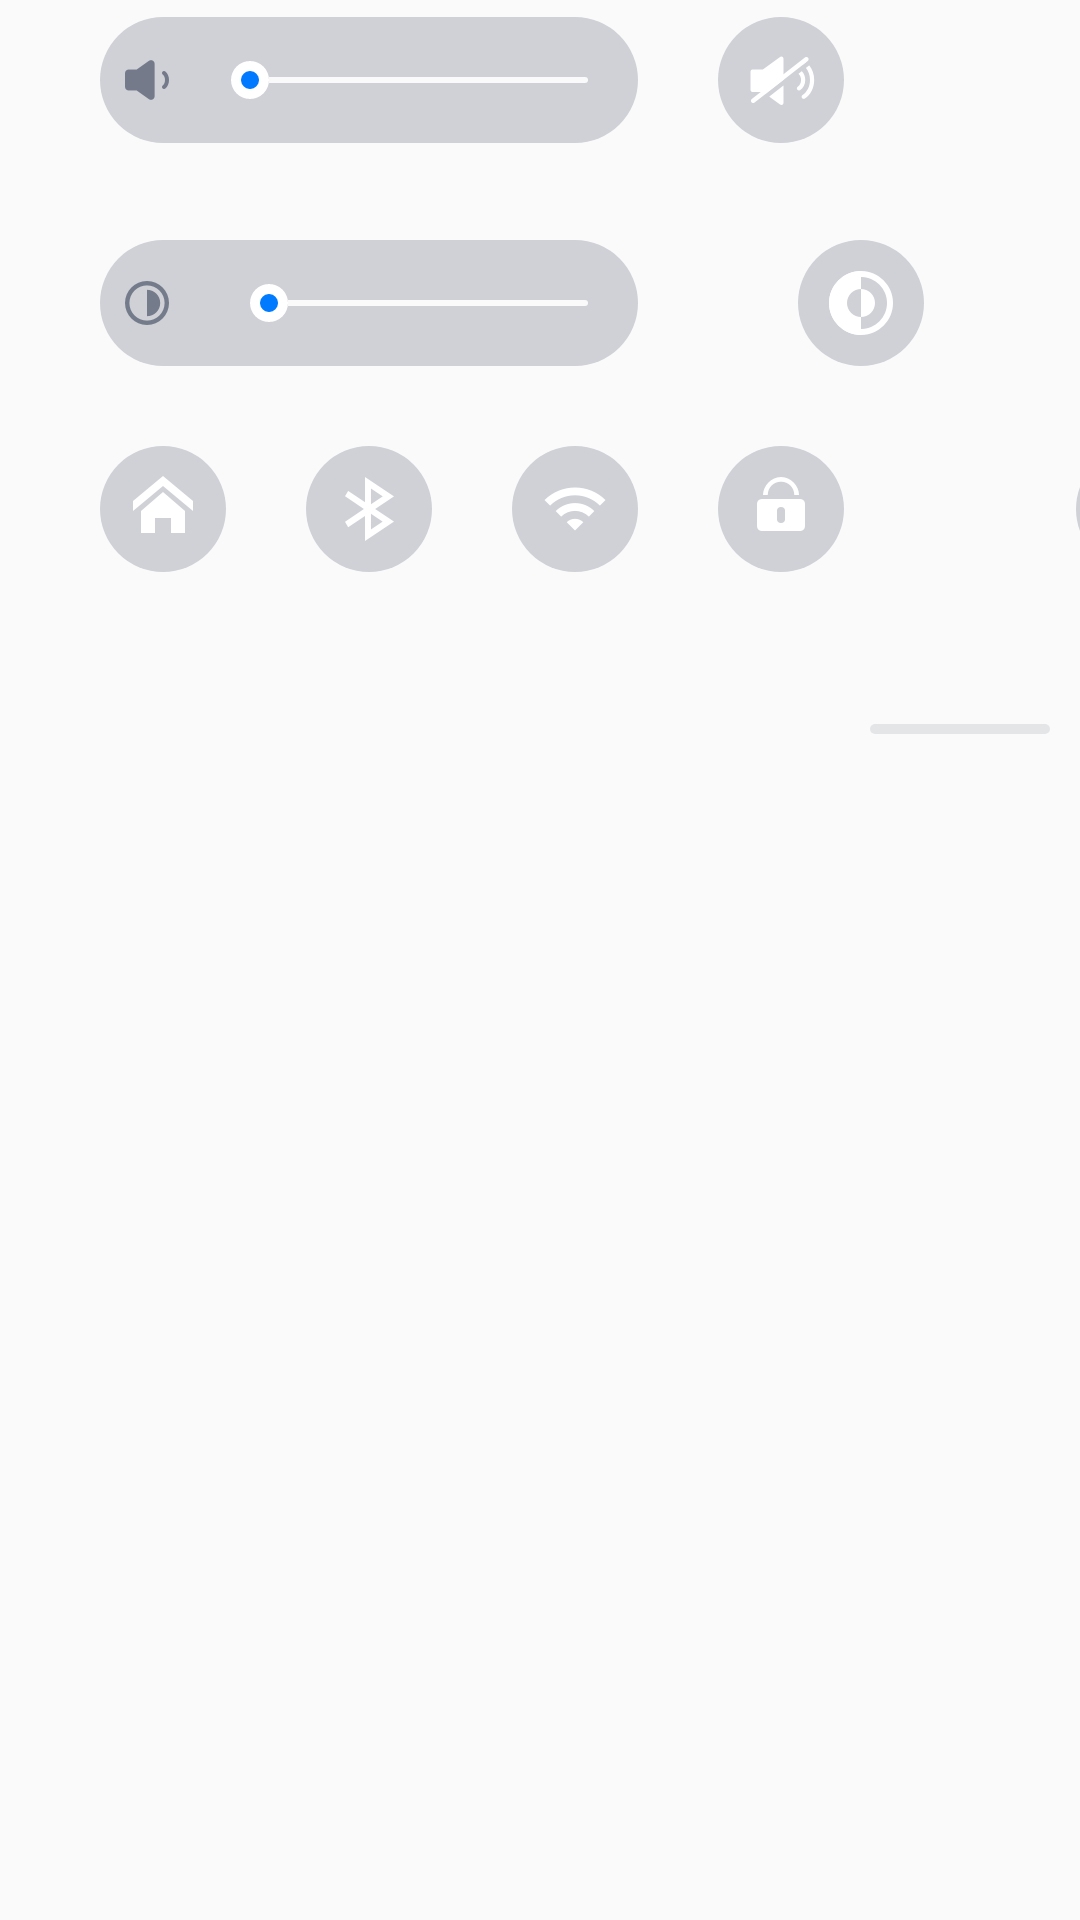

Produce the Android XML layout that renders to this screen, including the resource entries it uses.
<!-- AndroidManifest.xml: application theme Theme.SystemUI -->
<!-- res/layout/systemui_main_layout.xml -->
<?xml version="1.0" encoding="utf-8"?>
<LinearLayout xmlns:android="http://schemas.android.com/apk/res/android"
    xmlns:app="http://schemas.android.com/apk/res-auto"
    android:layout_width="match_parent"
    android:layout_height="@dimen/systemui_mainlayout_height"
    android:orientation="vertical"
    android:background="@color/systemui_background_color">
    <LinearLayout
        android:layout_marginTop="@dimen/systemui_mainlayout_margin_top"
        android:layout_marginBottom="80px"
        android:id="@+id/linear_one"
        android:orientation="horizontal"
        android:gravity="left"
        android:layout_marginStart="100px"
        android:layout_width="match_parent"
        android:layout_height="wrap_content">
            <LinearLayout
                android:id="@+id/liner_volume_seekbar"
                android:layout_width="@dimen/systemui_seekbar_background_width"
                android:layout_height="wrap_content"
                android:orientation="horizontal"
                android:layout_gravity="center"
                android:background="@drawable/systemui_seekbar_bg"
                android:layout_marginRight="80px">
                <ImageView
                    android:layout_height="94px"
                    android:layout_width="94px"
                    android:id="@+id/seekbar_head_volume_img"
                    android:src="@drawable/icon_voice"
                    android:layout_marginRight="8px"
                    android:layout_gravity="center_vertical"
                    />
                <SeekBar
                    android:id="@+id/progress"
                    android:gravity="center"
                    android:layout_width="392px"
                    android:layout_height="50px"
                    android:layout_toLeftOf="@+id/text1"
                    android:maxHeight="6px"
                    android:minHeight="6px"
                    android:max="200"
                    android:paddingRight="6px"
                    android:layout_gravity="center_vertical"
                    android:progressDrawable="@drawable/seekbar_layer"
                    android:thumb="@drawable/seekbar_ring" />
        </LinearLayout>
        <ImageButton
            android:id="@+id/btn_volume_mute"
            android:layout_width="@dimen/systemui_imagebutton_background_width"
            android:layout_height="@dimen/systemui_imagebutton_background_width"
            android:scaleType="centerInside"
            android:background="@drawable/systemui_imagebutton_background_normal"
            android:src="@drawable/imgbtn_media_mute_selector"
            android:layout_gravity="center"
            android:layout_marginEnd="232px"
            />

        <LinearLayout
            android:id="@+id/linear_layout_mode1"
            android:layout_width="wrap_content"
            android:layout_height="wrap_content"
            android:layout_gravity="center_horizontal"
            android:layout_marginEnd="@dimen/systemui_mode_margin_right"
            android:orientation="vertical">

            <com.saicmotor.systemui.customview.CircleImageview
                android:layout_width="126px"
                android:layout_height="126px"
                android:background="@android:color/transparent"
                android:src="@drawable/pic_1_m"
                app:circleBorderHeadWidth="0dp"
                app:ishaveboder="false"
                app:ringHeadColor="@color/colorAccent" />
            <TextView
                android:layout_gravity="center_horizontal"
                android:layout_marginTop="6px"
                android:layout_width="wrap_content"
                android:layout_height="28px"
                android:textSize="16sp"
                android:gravity="center_horizontal"
                android:text="狂欢派对模式"
                />
        </LinearLayout>
        <LinearLayout
            android:id="@+id/linear_layout_mode2"
            android:layout_width="wrap_content"
            android:layout_height="wrap_content"
            android:layout_gravity="center_horizontal"
            android:layout_marginEnd="@dimen/systemui_mode_margin_right"
            android:orientation="vertical">
            <com.saicmotor.systemui.customview.CircleImageview
                android:layout_width="126px"
                android:layout_height="126px"
                android:background="@android:color/transparent"
                app:circleBorderHeadWidth="0dp"
                app:ringHeadColor="@color/colorAccent"
                app:ishaveboder ="false"
                android:src="@drawable/pic_2_m"/>
            <TextView
                android:layout_gravity="center_horizontal"
                android:layout_marginTop="6px"
                android:layout_width="wrap_content"
                android:layout_height="28px"
                android:textSize="16sp"
                android:gravity="center_horizontal"
                android:text="入睡模式"
                />
        </LinearLayout>

        <LinearLayout
            android:id="@+id/linear_layout_mode3"
            android:layout_width="wrap_content"
            android:layout_height="wrap_content"
            android:layout_gravity="center_horizontal"
            android:layout_marginEnd="@dimen/systemui_mode_margin_right"
            android:orientation="vertical">
            <com.saicmotor.systemui.customview.CircleImageview
                android:layout_width="126px"
                android:layout_height="126px"
                android:background="@android:color/transparent"
                app:circleBorderHeadWidth="0dp"
                app:ringHeadColor="@color/colorAccent"
                app:ishaveboder ="false"
                android:src="@drawable/pic_3_m"/>
            <TextView
                android:layout_gravity="center_horizontal"
                android:layout_marginTop="6px"
                android:layout_width="wrap_content"
                android:layout_height="28px"
                android:gravity="center_horizontal"
                android:textSize="16sp"
                android:text="假期赖床模式"
                />
        </LinearLayout>

        <LinearLayout
            android:id="@+id/linear_layout_mode4"
            android:layout_width="wrap_content"
            android:layout_height="wrap_content"
            android:layout_gravity="center_horizontal"
            android:layout_marginEnd="@dimen/systemui_mode_margin_right"
            android:orientation="vertical">
            <com.saicmotor.systemui.customview.CircleImageview
                android:layout_width="126px"
                android:layout_height="126px"
                android:background="@android:color/transparent"
                app:circleBorderHeadWidth="0dp"
                app:ringHeadColor="@color/colorAccent"
                app:ishaveboder ="false"
                android:src="@drawable/pic_4_m"/>
            <TextView
                android:layout_gravity="center_horizontal"
                android:layout_marginTop="6px"
                android:layout_width="wrap_content"
                android:layout_height="28px"
                android:gravity="center_horizontal"
                android:textSize="16sp"
                android:text="禅境模式"
                />
        </LinearLayout>
    </LinearLayout>

    <include layout="@layout/screen_brightness_seekbar"/>
    <include layout="@layout/third_line_button_layout"/>
    <FrameLayout
        android:layout_width="180px"
        android:layout_height="10px"
        android:layout_marginTop="76px"
        android:layout_marginStart="870px"
        android:background="@drawable/pulldown_view_bg"/>
</LinearLayout>
<!-- res/layout/screen_brightness_seekbar.xml (included above) -->
<?xml version="1.0" encoding="utf-8"?>
<LinearLayout xmlns:android="http://schemas.android.com/apk/res/android"
    android:orientation="horizontal"
    android:layout_width="match_parent"
    android:layout_height="@dimen/systeui_panel_line_two_height"
    android:layout_marginStart="0px"
    android:layout_marginTop="0px"
    >
    <LinearLayout
        android:id="@+id/liner_volume_seekbar"
        android:layout_width="@dimen/systemui_seekbar_background_width"
        android:layout_height="@dimen/systemui_seekbar_background_height"
        android:orientation="horizontal"
        android:layout_gravity="top"
        android:background="@drawable/systemui_seekbar_bg"
        android:layout_marginStart="@dimen/systemui_mainlayout_margin_left"
        android:layout_marginRight="@dimen/systemui_seekbar_background_margin_right">
        <ImageView
            android:layout_height="94px"
            android:layout_width="94px"
            android:id="@+id/seekbar_head_volume_img"
            android:src="@drawable/icon_brightness"
            android:layout_marginRight="8px"
            android:layout_gravity="center_vertical"
            />
        <SeekBar
            android:id="@+id/seekbar_brightness_progress"
            android:gravity="center"
            android:layout_width="392px"
            android:layout_height="50px"
            android:maxHeight="6px"
            android:minHeight="6px"
            android:max="100"
            android:thumbOffset="0dip"
            android:paddingRight="6px"
            android:layout_gravity="center"
            android:progressDrawable="@drawable/seekbar_layer"
            android:thumb="@drawable/seekbar_ring" />
    </LinearLayout>
    <ImageButton
        android:id="@+id/btn_brightness"
        android:layout_width="@dimen/systemui_imagebutton_background_width"
        android:layout_height="@dimen/systemui_imagebutton_background_width"
        android:scaleType="centerInside"
        android:background="@drawable/systemui_imagebutton_background_normal"
        android:src="@drawable/imgbtn_brightness_selector"
        android:layout_gravity="top"
        android:layout_marginEnd="@dimen/systeui_panel_mute_margin_end"
        android:layout_marginStart="@dimen/systemui_seekbar_background_margin_right"
        />
</LinearLayout>
<!-- res/layout/third_line_button_layout.xml (included above) -->
<?xml version="1.0" encoding="utf-8"?>
<LinearLayout xmlns:android="http://schemas.android.com/apk/res/android"
    android:orientation="horizontal"
    android:id="@+id/third_line_button"
    android:layout_width="match_parent"
    android:layout_height="202px"
    >
    <ImageButton
        android:id="@+id/btn_home"
        android:layout_width="@dimen/systemui_imagebutton_background_width"
        android:layout_height="@dimen/systemui_imagebutton_background_width"
        android:scaleType="centerInside"
        android:background="@drawable/systemui_imagebutton_background_normal"
        android:src="@drawable/imgbtn_home_selector"
        android:layout_marginEnd="@dimen/systemui_mode_margin_right"
        android:layout_marginStart="@dimen/systemui_mainlayout_margin_left"
        />
    <ImageButton
        android:id="@+id/btn_bt"
        android:layout_width="@dimen/systemui_imagebutton_background_width"
        android:layout_height="@dimen/systemui_imagebutton_background_width"
        android:scaleType="centerInside"
        android:background="@drawable/systemui_imagebutton_background_normal"
        android:src="@drawable/imgbtn_bt_selector"
        android:layout_marginEnd="@dimen/systemui_mode_margin_right"
        />
    <ImageButton
        android:id="@+id/btn_wifi"
        android:layout_width="@dimen/systemui_imagebutton_background_width"
        android:layout_height="@dimen/systemui_imagebutton_background_width"
        android:scaleType="centerInside"
        android:background="@drawable/systemui_imagebutton_background_normal"
        android:src="@drawable/imgbtn_wifi_selector"
        android:layout_marginEnd="@dimen/systemui_mode_margin_right"
        />
    <ImageButton
        android:id="@+id/btn_lock"
        android:layout_width="@dimen/systemui_imagebutton_background_width"
        android:layout_height="@dimen/systemui_imagebutton_background_width"
        android:scaleType="centerInside"
        android:background="@drawable/systemui_imagebutton_background_normal"
        android:src="@drawable/imgbtn_lock_selector"
        android:layout_marginEnd="232px"
        />
    <ImageButton
        android:id="@+id/btn_electric"
        android:layout_width="@dimen/systemui_imagebutton_background_width"
        android:layout_height="@dimen/systemui_imagebutton_background_width"
        android:scaleType="centerInside"
        android:background="@drawable/systemui_imagebutton_background_normal"
        android:src="@drawable/imgbtn_electric_selector"
        android:layout_marginEnd="@dimen/systemui_mode_margin_right"
        />
    <ImageButton
        android:id="@+id/btn_buble"
        android:layout_width="@dimen/systemui_imagebutton_background_width"
        android:layout_height="@dimen/systemui_imagebutton_background_width"
        android:scaleType="centerInside"
        android:background="@drawable/systemui_imagebutton_background_normal"
        android:src="@drawable/imgbtn_buble_selector"
        />
</LinearLayout>
<!-- resources referenced by this layout -->
<resources>
  <color name="colorAccent">#FF007AFF</color>
  <color name="systemui_background_color">#FFFAFAFA</color>
  <dimen name="systemui_imagebutton_background_width">126px</dimen>
  <dimen name="systemui_mainlayout_height">750px</dimen>
  <dimen name="systemui_mainlayout_margin_left">100px</dimen>
  <dimen name="systemui_mainlayout_margin_top">0px</dimen>
  <dimen name="systemui_mode_margin_right">80px</dimen>
  <dimen name="systemui_seekbar_background_height">126px</dimen>
  <dimen name="systemui_seekbar_background_margin_right">80px</dimen>
  <dimen name="systemui_seekbar_background_width">538px</dimen>
  <dimen name="systeui_panel_line_two_height">206px</dimen>
  <dimen name="systeui_panel_mute_margin_end">232px</dimen>
  <!-- drawable imgbtn_brightness_selector (drawable) -->
  <?xml version="1.0" encoding="utf-8"?>
  <selector xmlns:android="http://schemas.android.com/apk/res/android">
      <item android:drawable="@drawable/icon_dark_p" android:state_focused="true"/>
      <item android:drawable="@drawable/icon_dark_p" android:state_pressed="true"/>
      <item android:drawable="@drawable/icon_dark_n" android:state_enabled="false"/>
      <item android:drawable="@drawable/icon_dark_n"/>
  </selector>
  <!-- drawable imgbtn_bt_selector (drawable) -->
  <?xml version="1.0" encoding="utf-8"?>
  <selector xmlns:android="http://schemas.android.com/apk/res/android">
  
      <item android:drawable="@drawable/systemui_bt_p" android:state_focused="true"/>
      <item android:drawable="@drawable/systemui_bt_p" android:state_pressed="true"/>
      <item android:drawable="@drawable/systemui_bt_n" android:state_enabled="false"/>
      <item android:drawable="@drawable/systemui_bt_n"/>
  
  
  </selector>
  <!-- drawable imgbtn_lock_selector (drawable) -->
  <?xml version="1.0" encoding="utf-8"?>
  <selector xmlns:android="http://schemas.android.com/apk/res/android">
      <item android:drawable="@drawable/icon_screen_p" android:state_focused="true"/>
      <item android:drawable="@drawable/icon_screen_p" android:state_pressed="true"/>
      <item android:drawable="@drawable/icon_screen_n" android:state_enabled="false"/>
      <item android:drawable="@drawable/icon_screen_n"/>
  </selector>
  <!-- drawable imgbtn_wifi_selector (drawable) -->
  <?xml version="1.0" encoding="utf-8"?>
  <selector xmlns:android="http://schemas.android.com/apk/res/android">
      <item android:drawable="@drawable/icon_wifi_p" android:state_focused="true"/>
      <item android:drawable="@drawable/icon_wifi_p" android:state_pressed="true"/>
      <item android:drawable="@drawable/icon_wifi_n" android:state_enabled="false"/>
      <item android:drawable="@drawable/icon_wifi_n"/>
  </selector>
  <!-- drawable systemui_imagebutton_background_normal (drawable) -->
  <?xml version="1.0" encoding="utf-8"?>
  <shape
      xmlns:android="http://schemas.android.com/apk/res/android"
      android:shape="oval"
      android:useLevel="false">
      <solid android:color="@color/systemui_btn_normal"/>
      <size android:width="@dimen/systemui_imagebutton_background_width"
          android:height="@dimen/systemui_imagebutton_background_height"/>
  </shape>
  <color name="systemui_pulldown_view_bg_color">#FFE4E5E7</color>
  <dimen name="systemui_pulldown_view_background_height">10px</dimen>
  <dimen name="systemui_pulldown_view_background_width">180px</dimen>
  <dimen name="systemui_pulldown_view_background_corner">6px</dimen>
  <color name="systemui_seekbar_progress_bg">#FF374057</color>
  <color name="systemui_seekbar_bg">#FF007AFF</color>
  <color name="white">#FFFFFFFF</color>
  <color name="systemui_btn_normal">#FFCFD1D6</color>
  <dimen name="systemui_imagebutton_background_height">126px</dimen>
  <dimen name="systemui_seekbar_background_corner">63px</dimen>
  <color name="purple_500">#FF6200EE</color>
  <color name="purple_700">#FF3700B3</color>
  <color name="teal_200">#FF03DAC5</color>
  <color name="teal_700">#FF018786</color>
  <color name="black">#FF000000</color>
</resources>
